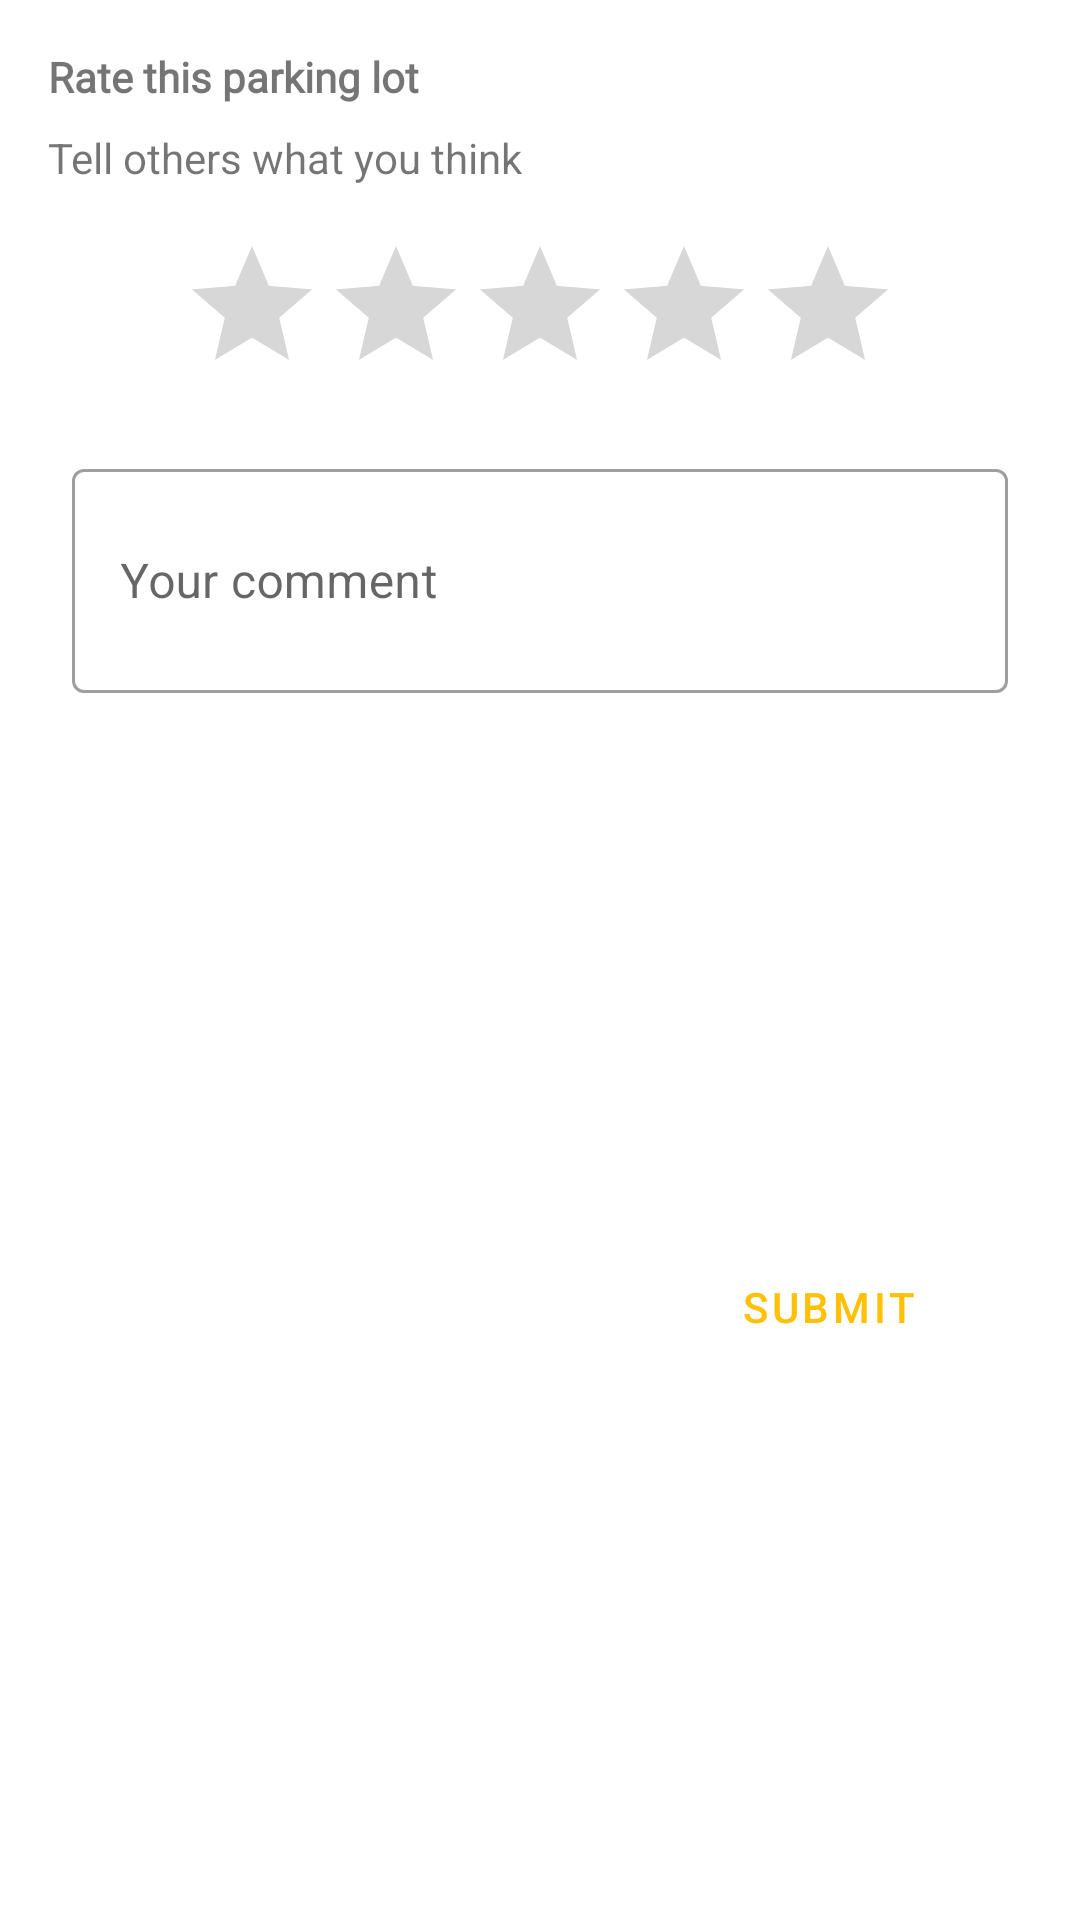

Android layout source for this screen:
<!-- AndroidManifest.xml: application theme AppTheme -->
<!-- res/layout/dialog_review.xml -->
<?xml version="1.0" encoding="utf-8"?>
<androidx.constraintlayout.widget.ConstraintLayout
    xmlns:android="http://schemas.android.com/apk/res/android"
    xmlns:app="http://schemas.android.com/apk/res-auto"
    android:layout_width="match_parent"
    android:layout_height="wrap_content"
    >

    <TextView
        android:id="@+id/textView24"
        android:layout_width="wrap_content"
        android:layout_height="wrap_content"
        android:layout_marginStart="16dp"
        android:layout_marginTop="16dp"
        android:fontFamily="@font/rubik"
        android:text="@string/prompt_rate"
        android:textStyle="bold"
        app:layout_constraintStart_toStartOf="parent"
        app:layout_constraintTop_toTopOf="parent"
        />
    <TextView
        android:id="@+id/textView25"
        android:layout_width="wrap_content"
        android:layout_height="wrap_content"
        android:layout_marginTop="8dp"
        android:text="@string/prompt_tell_other"
        app:layout_constraintStart_toStartOf="@+id/textView24"
        app:layout_constraintTop_toBottomOf="@+id/textView24"
        />

    <RatingBar
        android:id="@+id/own_rating"
        android:layout_width="wrap_content"
        android:layout_height="wrap_content"
        android:layout_marginEnd="16dp"
        android:layout_marginStart="16dp"
        android:layout_marginTop="16dp"
        android:numStars="5"
        android:stepSize="1"
        app:layout_constraintEnd_toEndOf="parent"
        app:layout_constraintStart_toStartOf="parent"
        app:layout_constraintTop_toBottomOf="@+id/textView25"
        />
    <com.google.android.material.textfield.TextInputLayout
        android:id="@+id/textInputLayout8"
        android:layout_width="0dp"
        android:layout_height="wrap_content"
        android:layout_marginEnd="24dp"
        android:layout_marginStart="24dp"
        android:layout_marginTop="16dp"
        app:layout_constraintEnd_toEndOf="parent"
        app:layout_constraintStart_toStartOf="parent"
        app:layout_constraintTop_toBottomOf="@+id/own_rating"
        style="@style/Widget.MaterialComponents.TextInputLayout.OutlinedBox"
        >

        <com.google.android.material.textfield.TextInputEditText
            android:id="@+id/et_comment"
            android:layout_width="match_parent"
            android:layout_height="wrap_content"
            android:hint="@string/hint_comment"
            android:lines="2"
            />
    </com.google.android.material.textfield.TextInputLayout>
    <com.google.android.material.button.MaterialButton
        android:id="@+id/bt_submit"
        android:layout_width="wrap_content"
        android:layout_height="wrap_content"
        android:layout_marginBottom="16dp"
        android:layout_marginEnd="16dp"
        android:layout_marginTop="16dp"
        android:text="@string/action_submit"
        app:layout_constraintBottom_toBottomOf="parent"
        app:layout_constraintEnd_toEndOf="@+id/textInputLayout8"
        app:layout_constraintTop_toBottomOf="@+id/textInputLayout8"
        style="@style/Widget.MaterialComponents.Button.TextButton.Icon"
        />
</androidx.constraintlayout.widget.ConstraintLayout>
<!-- resources referenced by this layout -->
<resources>
  <string name="action_submit">Submit</string>
  <string name="hint_comment">Your comment</string>
  <string name="prompt_rate">Rate this parking lot</string>
  <string name="prompt_tell_other">Tell others what you think</string>
  <style name="AppTheme" parent="Theme.MaterialComponents.Light.NoActionBar">
          <item name="colorPrimary">@color/colorPrimary</item>
          <item name="colorPrimaryDark">@color/colorPrimaryDark</item>
          <item name="colorAccent">@color/colorAccent</item>
      </style>
  <color name="colorPrimary">#FFC107</color>
  <color name="colorPrimaryDark">#FFA000</color>
  <color name="colorAccent">#4DD0E1</color>
</resources>
